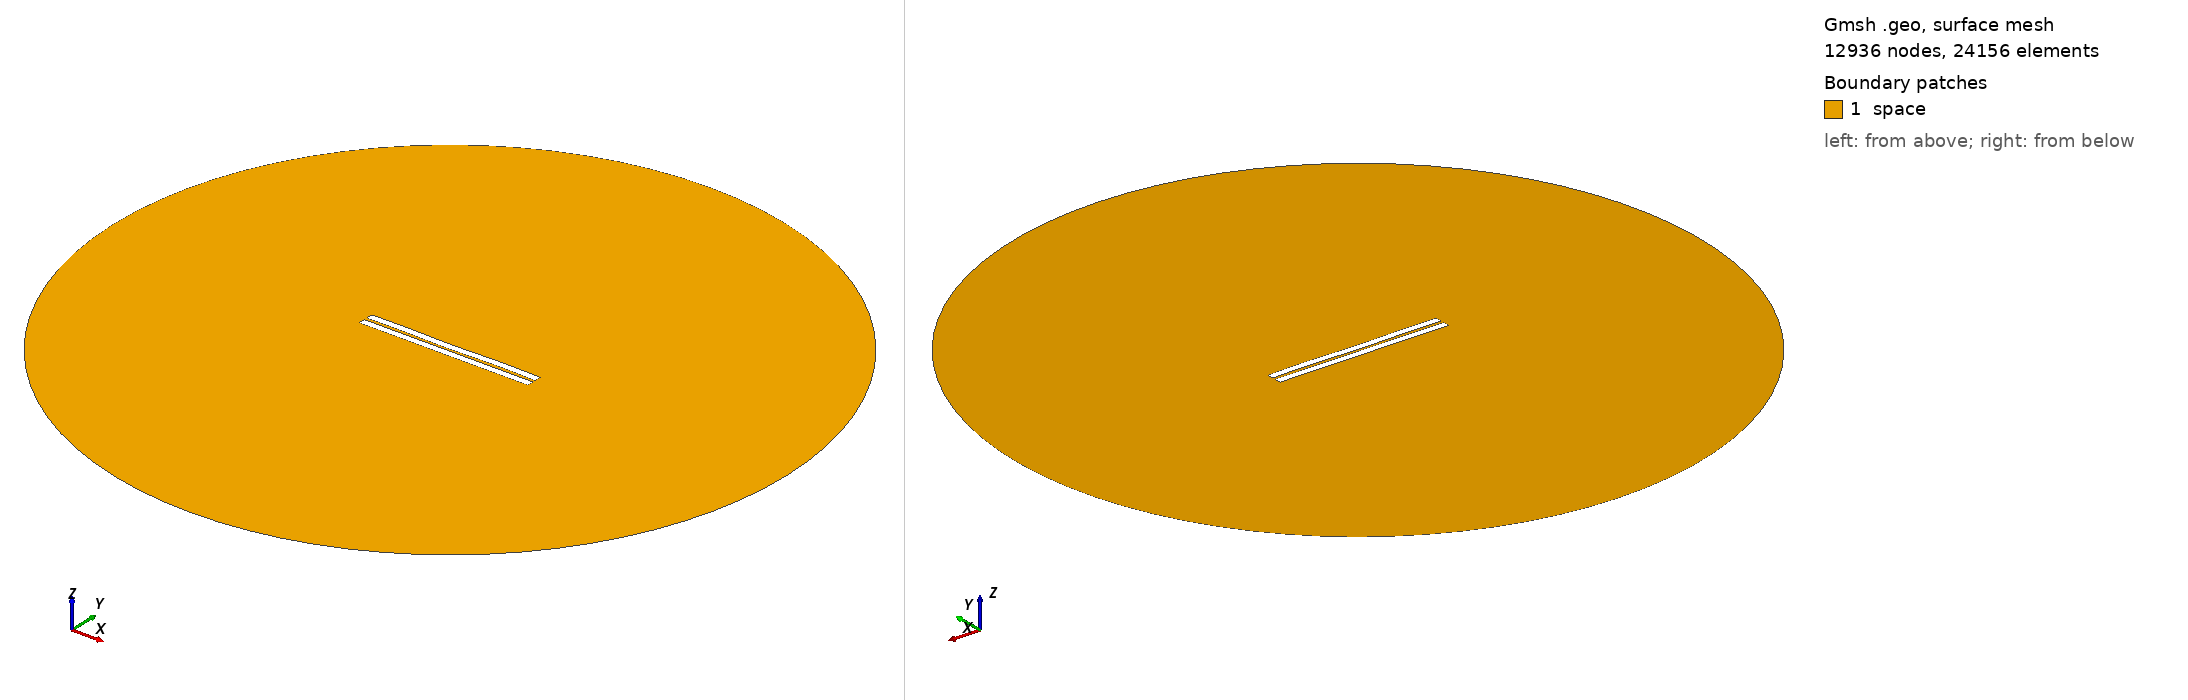

Gmsh geometry script, surface-meshed: 12936 nodes, 24156 surface elements. Boundary patches (legend numbers): 1 space. Left view from above one corner, right view from below the opposite corner. Legend entries are the model's physical surfaces. The drawing asked Gmsh for element sizes between 1% and 20% of the model's largest extent; the script's own settings can give other sizes.

=== 910.geo (drawn) ===
//---------------------------------------
// Geometry kernel
//---------------------------------------

SetFactory("OpenCASCADE");



//---------------------------------------
// Parameters of the geometry
//---------------------------------------

// Overetch of the upper plate
overetch = 0.0;

// Distance between the plates
distance = 1.75;

// Discretization over the x axis (for the deformation)
nx = 50; 

// Length of the plate
L = 100 - overetch; 

// Number of modes
n = 4; 

// 1st mode coefficient
coeff(1) = 0.0;
beta(1) = 0.596864 * 3.1415926535 / L;

// 2nd mode coefficient
coeff(2) = -0.075;
beta(2) = 1.49418 * 3.1415926535 / L;

// 3rd mode coefficient
coeff(3) = -0.075;
beta(3) = 2.50025 * 3.1415926535 / L;

// 4th mode coefficient
coeff(4) = 0.15;
beta(4) = 3.49999 * 3.1415926535 / L;



//---------------------------------------
// Upper plate (deformed rectangle)
//---------------------------------------

// Coordiantes of the upper plate
xmin = -50;
xmax = 50 - overetch;

// Height of the upper plate
yheight = 4 - 2 * overetch;

// Indexes of the points
UpperID[] = {};
LowerID[] = {};
LeftID[] = {};
RightID[] = {};

// Point index
p = 1;

// Horizontal edges
For i In {1:nx}
    x = xmin + (i-1)*(xmax - xmin)/(nx-1);

    y_bottom = distance / 2 + overetch;
    For j In {1:n}
        C = (Cosh(beta(j)*L) + Cos(beta(j)*L)) / (Sinh(beta(j)*L) + Sin(beta(j)*L));
        y_bottom  = y_bottom + coeff(j) * (Cosh(beta(j)*(x+50)) - Cos(beta(j)*(x+50)) - C * (Sinh(beta(j)*(x+50)) - Sin(beta(j)*(x+50))));
    EndFor

    y_top = y_bottom + yheight;

    Point(p) = {x, y_top, 0, 1.0};
    UpperID[i] = p;
    p = p + 1;

    Point(p) = {x, y_bottom, 0, 1.0};
    LowerID[i] = p;
    p = p + 1;
EndFor

// Create point lists
UpperPts[] = {}; LowerPts[] = {};
For i In {1:nx}
  UpperPts[] += {UpperID[i]};
  LowerPts[] += {LowerID[i]};
EndFor

// Build splines
Spline(1) = {UpperPts[]};
Spline(2) = {LowerPts[]};
Line(3) = {LowerPts[nx-1], UpperPts[nx-1]};
Line(4) = {LowerPts[0], UpperPts[0]};

// Build the plane surface
Curve Loop(1) = {2, 3, -1, -4};
Plane Surface(1) = {1};



//---------------------------------------
// Lower plate (rectangle)
//---------------------------------------

// Vertices
Point(1001) = {-50, -1, 0, 1.0};
Point(1002) = { 50, -1, 0, 1.0};
Point(1003) = { 50,  -5, 0, 1.0};
Point(1004) = {-50,  -5, 0, 1.0};

// Edges
Line(5) = {1001, 1002};
Line(6) = {1002, 1003};
Line(7) = {1003, 1004};
Line(8) = {1004, 1001};

// Plane surface
Line Loop(2) = {5, 6, 7, 8};
Plane Surface(2) = {2}; 



//---------------------------------------
// Outer (fictious) boundary
//---------------------------------------

// Points
Point(1005) = {0, 0, 0};       // Center
Point(1006) = {200, 0, 0};     // Start point
Point(1007) = {0, 200, 0};     // 90 degrees
Point(1008) = {-200, 0, 0};    // 180 degrees
Point(1009) = {0, -200, 0};    // 270 degrees

// Circle arcs (each needs start, center, end)
Circle(9) = {1006, 1005, 1007};
Circle(10) = {1007, 1005, 1008};
Circle(11) = {1008, 1005, 1009};
Circle(12) = {1009, 1005, 1006};

// Plane surface for the entire domain
Curve Loop(3) = {9, 10, 11, 12};
Surface(3) = {3};

// Subtract the plates from the whole domain to obtain the actual domain where we want to solve the equations
BooleanDifference{ Surface{3}; Delete; }{ Surface{1}; Surface{2}; Delete; }




//---------------------------------------
// Transfinite Lines/Curves
//---------------------------------------

// Set the number of points on the boundaries
r = 7;

// Plates
Transfinite Curve {1, 2} = 50*r Using Progression 1;
Transfinite Curve {3, 4} = 2*r Using Progression 1;
Transfinite Line {5, 7} = 50*r Using Progression 1;
Transfinite Line {6, 8} = 2*r Using Progression 1;

// Outer boundary
Transfinite Line {9, 10, 11, 12} = 20 Using Progression 1;



//---------------------------------------
// Physical groups
//---------------------------------------                

// Physical curves (boundaries)
Physical Line("force_segment", 10) = {2};
Physical Line("upper_plate", 11) = {1, 3, 4};
Physical Line("lower_plate", 12) = {5, 6, 7, 8};
Physical Line("boundary", 20) = {9, 10, 11, 12};

// Physical Surfaces
Physical Surface("space", 30) = {3};



//---------------------------------------
// 6. Generate the Mesh
//---------------------------------------

// 2D mesh generation
Mesh 2;
